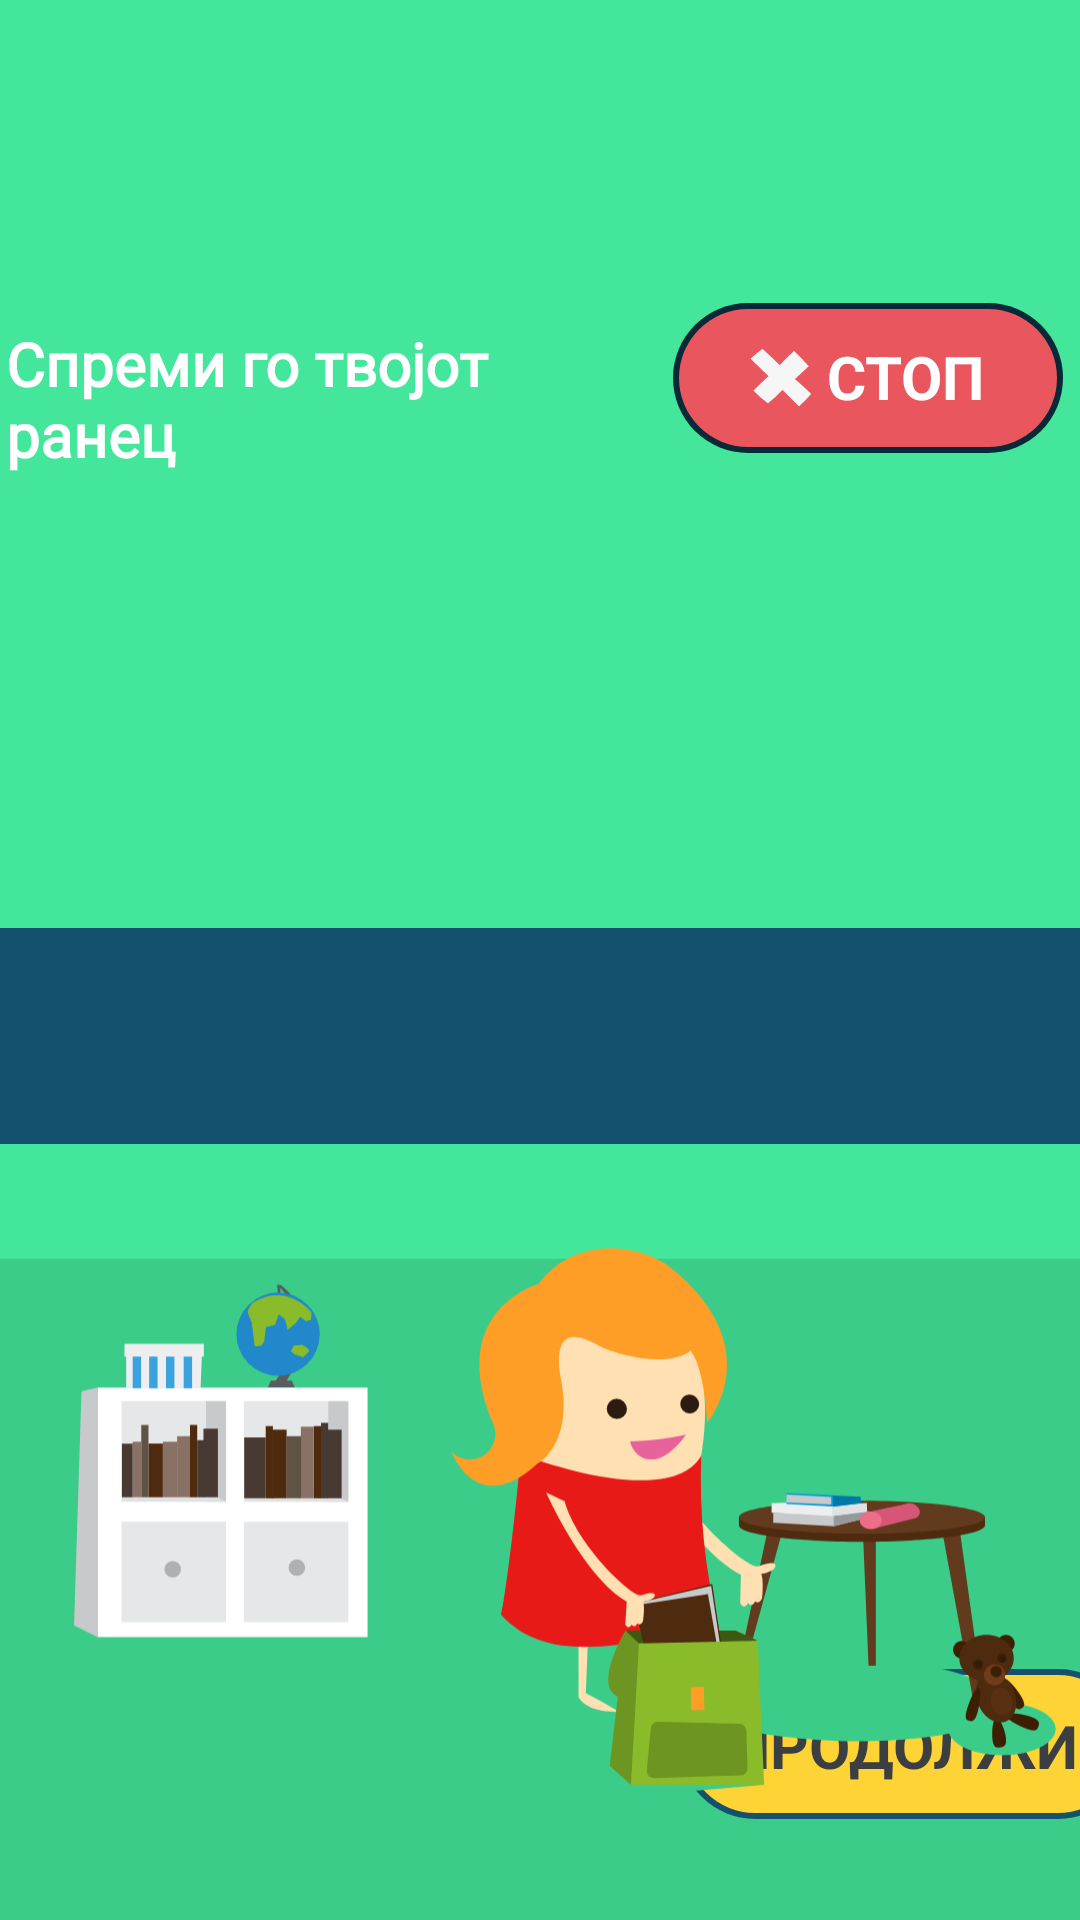

Produce the Android XML layout that renders to this screen, including the resource entries it uses.
<!-- AndroidManifest.xml: application theme AppTheme -->
<!-- res/layout/activity_seventh.xml -->
<?xml version="1.0" encoding="utf-8"?>
<androidx.constraintlayout.widget.ConstraintLayout xmlns:android="http://schemas.android.com/apk/res/android"
    xmlns:app="http://schemas.android.com/apk/res-auto"
    xmlns:tools="http://schemas.android.com/tools"
    android:layout_width="match_parent"
    android:layout_height="match_parent"
    tools:context=".SixthActivity">

    <View
        android:id="@+id/DressUpView"
        android:layout_width="wrap_content"
        android:layout_height="wrap_content"
        android:background="@drawable/backpackbackground"
        app:layout_constraintBottom_toBottomOf="parent"
        app:layout_constraintEnd_toEndOf="parent"
        app:layout_constraintStart_toStartOf="parent"
        app:layout_constraintTop_toTopOf="parent" />


    <TextView
        android:id="@+id/textView2"
        android:layout_width="194dp"
        android:layout_height="54dp"
        android:fontFamily="@font/roboto_bold"
        android:text="@string/GetReadyBackPack"
        android:textColor="#FFFFFF"
        android:textSize="20sp"
        android:textStyle="bold"
        app:layout_constraintBottom_toTopOf="@+id/progressBar"
        app:layout_constraintEnd_toStartOf="@+id/stop_button"
        app:layout_constraintHorizontal_bias="0.067"
        app:layout_constraintStart_toStartOf="@+id/DressUpView"
        app:layout_constraintTop_toTopOf="@+id/DressUpView"
        app:layout_constraintVertical_bias="0.422" />

    <ImageView
        android:id="@+id/stop_button"
        android:layout_width="wrap_content"
        android:layout_height="wrap_content"
        android:contentDescription="@string/stop_button"
        android:src="@drawable/group_642"
        app:layout_constraintBottom_toTopOf="@+id/progressBar"
        app:layout_constraintEnd_toEndOf="parent"
        app:layout_constraintHorizontal_bias="0.975"
        app:layout_constraintStart_toStartOf="parent"
        app:layout_constraintTop_toTopOf="@+id/DressUpView"
        app:layout_constraintVertical_bias="0.39" />

    <ImageView
        android:id="@+id/next_button"
        android:layout_width="wrap_content"
        android:layout_height="wrap_content"
        android:contentDescription="@string/next_button"
        android:src="@drawable/group_643"
        app:layout_constraintBottom_toBottomOf="@+id/DressUpView"
        app:layout_constraintEnd_toEndOf="@+id/DressUpView"
        app:layout_constraintHorizontal_bias="0.878"
        app:layout_constraintStart_toEndOf="@+id/imageView"
        app:layout_constraintTop_toBottomOf="@+id/progressBar"
        app:layout_constraintVertical_bias="0.838" />

    <TextView
        android:id="@+id/stop_text"
        android:layout_width="wrap_content"
        android:layout_height="wrap_content"
        android:text="@string/stop_text"
        android:textColor="#FFFFFF"
        android:textSize="20sp"
        android:textStyle="bold"
        app:layout_constraintBottom_toBottomOf="@+id/stop_button"
        app:layout_constraintEnd_toEndOf="@+id/stop_button"
        app:layout_constraintHorizontal_bias="0.662"
        app:layout_constraintStart_toStartOf="@+id/stop_button"
        app:layout_constraintTop_toTopOf="@+id/stop_button"
        app:layout_constraintVertical_bias="0.478" />

    <TextView
        android:id="@+id/next_text"
        android:layout_width="125dp"
        android:layout_height="25dp"
        android:text="@string/next_text"
        android:textColor="#3C3F41"
        android:textSize="20sp"
        android:textStyle="bold"
        app:layout_constraintBottom_toBottomOf="@+id/next_button"
        app:layout_constraintEnd_toEndOf="@+id/next_button"
        app:layout_constraintHorizontal_bias="0.615"
        app:layout_constraintStart_toStartOf="@+id/next_button"
        app:layout_constraintTop_toTopOf="@+id/next_button"
        app:layout_constraintVertical_bias="0.48" />

    <ImageView
        android:id="@+id/imageView"
        android:layout_width="350dp"
        android:layout_height="199dp"
        android:contentDescription="@string/activityImage"
        android:src="@drawable/backpackimage"
        app:layout_constraintBottom_toBottomOf="@+id/DressUpView"
        app:layout_constraintEnd_toEndOf="@+id/DressUpView"
        app:layout_constraintHorizontal_bias="0.349"
        app:layout_constraintStart_toStartOf="@+id/DressUpView"
        app:layout_constraintTop_toTopOf="@+id/DressUpView"
        app:layout_constraintVertical_bias="0.929" />

    <ProgressBar
        android:id="@+id/progressBar"
        style="@style/Widget.AppCompat.ProgressBar.Horizontal"
        android:layout_width="643dp"
        android:layout_height="72dp"
        android:layout_centerVertical="true"
        android:indeterminate="true"
        android:indeterminateDrawable="@drawable/pb_drawable_1"
        android:indeterminateDuration="600000"
        app:layout_constraintBottom_toTopOf="@+id/imageView"
        app:layout_constraintEnd_toEndOf="parent"
        app:layout_constraintStart_toStartOf="@+id/DressUpView"
        app:layout_constraintTop_toTopOf="@+id/DressUpView"
        app:layout_constraintVertical_bias="0.916" />

    <TextView
        android:id="@+id/countdown_text"
        android:layout_width="wrap_content"
        android:layout_height="wrap_content"
        android:layout_centerHorizontal="true"
        android:layout_centerVertical="true"
        android:textColor="#FFFFFF"
        android:textSize="50sp"

        app:layout_constraintBottom_toBottomOf="@+id/progressBar"
        app:layout_constraintEnd_toEndOf="@+id/progressBar"
        app:layout_constraintStart_toStartOf="@+id/progressBar"
        app:layout_constraintTop_toTopOf="@+id/progressBar"
        app:layout_constraintVertical_bias="1.0"
        tools:text="10:00" />


</androidx.constraintlayout.widget.ConstraintLayout>
<!-- resources referenced by this layout -->
<resources>
  <!-- drawable backpackbackground (drawable) -->
  <vector xmlns:android="http://schemas.android.com/apk/res/android"
      android:width="640dp"
      android:height="360dp"
      android:viewportWidth="640"
      android:viewportHeight="360">
    <path
        android:pathData="M0,0h640v360h-640z"
        android:fillColor="#3ccc89"/>
    <path
        android:pathData="M0,0h640v236h-640z"
        android:fillColor="#44e69b"/>
  </vector>
  <!-- drawable group_642 (drawable) -->
  <vector xmlns:android="http://schemas.android.com/apk/res/android"
      android:width="130dp"
      android:height="50dp"
      android:viewportWidth="130"
      android:viewportHeight="50">
    <path
        android:pathData="M25,0L105,0A25,25 0,0 1,130 25L130,25A25,25 0,0 1,105 50L25,50A25,25 0,0 1,0 25L0,25A25,25 0,0 1,25 0z"
        android:fillColor="#0a2938"/>
    <path
        android:pathData="M25,2L105,2A23,23 0,0 1,128 25L128,25A23,23 0,0 1,105 48L25,48A23,23 0,0 1,2 25L2,25A23,23 0,0 1,25 2z"
        android:fillColor="#e9565d"/>
    <path
        android:pathData="M27.127,29.533c-0.163,-0.163 -0.251,-0.258 -0.298,-0.312 0.389,-0.505 3.145,-3.117 4.885,-4.731l0.129,-0.12 -0.152,-0.145c-0.033,-0.033 -3.345,-3.197 -4.992,-4.844 -0.513,-0.513 -0.731,-0.745 -0.824,-0.851a45.367,45.367 90,0 1,3.966 -3.236c0.365,0.304 3.532,3.293 5.614,5.276l0.145,0.138 0.112,-0.124c1.682,-1.843 4.608,-4.595 4.608,-4.595s0.4,0.321 1.117,1.037c1.489,1.489 3.248,3.424 3.837,4.059l-4.651,4.259 0.175,0.148c0.026,0.026 3.468,3.021 4.694,4.247a2.848,2.848 90,0 1,0.517 0.588,29.7 29.7,0 0,1 -4.013,4.086c-0.145,-0.112 -0.572,-0.496 -1.834,-1.757 -1.344,-1.344 -3.499,-3.55 -3.499,-3.55l-0.141,-0.141l-0.12,0.12a38.382,38.382 90,0 1,-4.769 4.357A47.155,47.155 90,0 1,27.127 29.533Z"
        android:fillColor="#f5f5f5"/>
  </vector>
  <!-- drawable group_643 (drawable) -->
  <vector xmlns:android="http://schemas.android.com/apk/res/android"
      android:width="151dp"
      android:height="50dp"
      android:viewportWidth="151"
      android:viewportHeight="50">
    <path
        android:pathData="M25,0L126,0a25,25 0,0 1,0 50L25,50A25,25 0,0 1,25 0Z"
        android:fillColor="#13516f"/>
    <path
        android:pathData="M25,2L126,2a23,23 0,0 1,0 46L25,48A23,23 0,0 1,25 2Z"
        android:fillColor="#fed335"/>
  </vector>
  <!-- drawable pb_drawable_1 (drawable) -->
  <?xml version="1.0" encoding="utf-8"?>
  <layer-list xmlns:android="http://schemas.android.com/apk/res/android">
  
      <item android:id="@android:id/background">
  
      <shape>
          <gradient android:startColor="#13516f"
              android:endColor="#13516f"
              android:centerColor="#13516f"
              android:angle="-90"
              />
  
          <size android:width="15dp"
              android:height="15dp"/>
          <corners android:radius="30dp"/>
      </shape>
  
      </item>
  
      <item android:id="@android:id/progress">
          <clip>
  
              <layer-list>
                  <item android:bottom="5dp"
                      android:left="5dp"
                      android:right="5dp"
                      android:top="5dp">
  
                  <shape>
                      <gradient android:angle="-90"
                          android:centerColor="#43a047"
                          android:endColor="#388e3c"
                          android:startColor="#4caf50"/>
                      <corners android:radius="28dp"/>
  
                  </shape>
                  </item>
              </layer-list>
          </clip>
      </item>
  
  </layer-list>
  <string name="GetReadyBackPack">Спреми го твојот ранец</string>
  <string name="activityImage">ActivityImage</string>
  <string name="next_button">next_button</string>
  <string name="next_text">ПРОДОЛЖИ</string>
  <string name="stop_button">СТОП</string>
  <string name="stop_text">СТОП</string>
  <style name="AppTheme" parent="Theme.AppCompat.Light.NoActionBar">
          
          <item name="colorPrimary">@color/colorPrimary</item>
          <item name="colorPrimaryDark">#13516F</item>
          <item name="colorAccent">@color/colorAccent</item>
      </style>
  <!-- not gathered from this repository: default colours our renderer supplied (Android Studio template values) -->
  <color name="colorPrimary">#FF6200EE</color>
  <color name="colorAccent">#FF03DAC5</color>
</resources>
